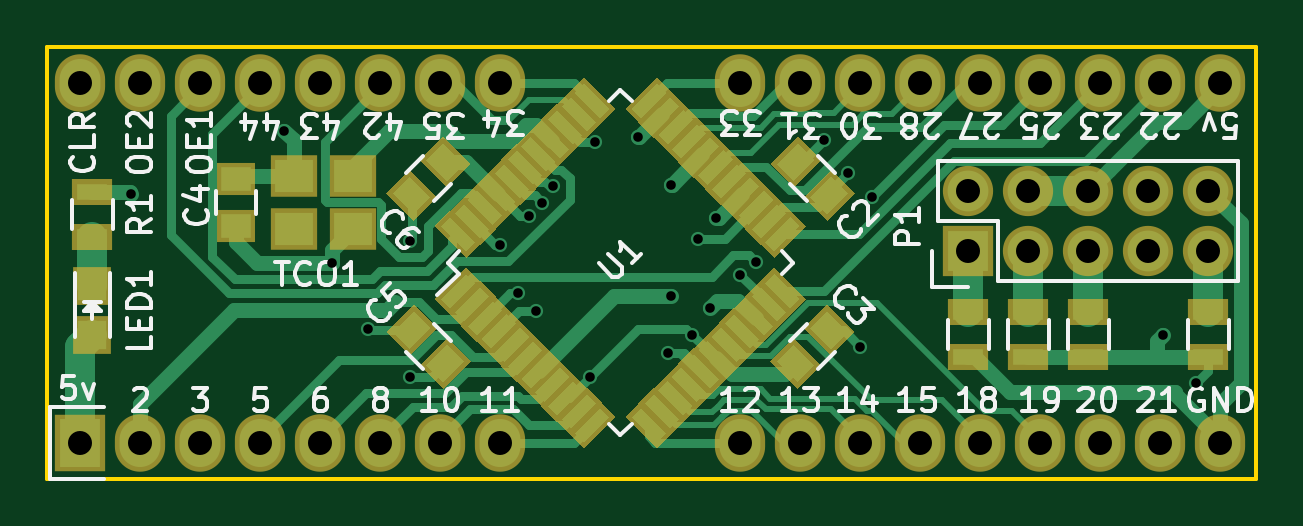
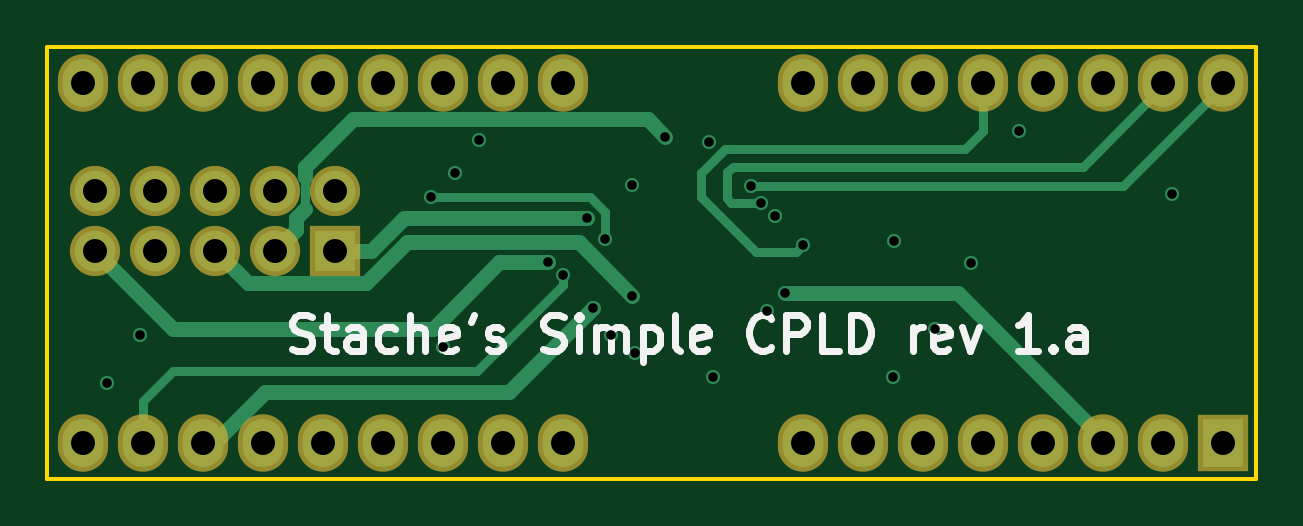
Circuit board: 8 layer files. Board 51.2 x 18.3 mm.
- bottom_copper: SimpleCPLD-B_Cu.gbl (5178 bytes)
- bottom_mask: SimpleCPLD-B_Mask.gbs (1540 bytes)
- bottom_silk: SimpleCPLD-B_SilkS.gbo (6948 bytes)
- outline: SimpleCPLD-Edge_Cuts.gm1 (623 bytes)
- top_copper: SimpleCPLD-F_Cu.gtl (27043 bytes)
- top_mask: SimpleCPLD-F_Mask.gts (10452 bytes)
- top_silk: SimpleCPLD-F_SilkS.gto (29823 bytes)
- drill: SimpleCPLD.drl (1089 bytes)

=== bottom_copper: SimpleCPLD-B_Cu.gbl ===
G04 #@! TF.FileFunction,Copper,L4,Bot,Signal*
%FSLAX46Y46*%
G04 Gerber Fmt 4.6, Leading zero omitted, Abs format (unit mm)*
G04 Created by KiCad (PCBNEW (2015-08-16 BZR 6097, Git b384c94)-product) date 11/18/2015 5:03:30 PM*
%MOMM*%
G01*
G04 APERTURE LIST*
%ADD10C,0.100000*%
%ADD11R,1.727200X1.727200*%
%ADD12O,1.727200X1.727200*%
%ADD13O,1.727200X2.032000*%
%ADD14R,1.727200X2.032000*%
%ADD15C,0.600000*%
%ADD16C,0.635000*%
%ADD17C,0.381000*%
G04 APERTURE END LIST*
D10*
D11*
X149352000Y-87884000D03*
D12*
X149352000Y-85344000D03*
X151892000Y-87884000D03*
X151892000Y-85344000D03*
X154432000Y-87884000D03*
X154432000Y-85344000D03*
X156972000Y-87884000D03*
X156972000Y-85344000D03*
X159512000Y-87884000D03*
X159512000Y-85344000D03*
D13*
X139700000Y-80772000D03*
X111760000Y-80772000D03*
X114300000Y-80772000D03*
X116840000Y-80772000D03*
X119380000Y-80772000D03*
X121920000Y-80772000D03*
X124460000Y-80772000D03*
X127000000Y-80772000D03*
X129540000Y-80772000D03*
X144780000Y-80772000D03*
X147320000Y-80772000D03*
X149860000Y-80772000D03*
X152400000Y-80772000D03*
X154940000Y-80772000D03*
X157480000Y-80772000D03*
X160020000Y-80772000D03*
X142240000Y-80772000D03*
X139700000Y-96012000D03*
D14*
X111760000Y-96012000D03*
D13*
X114300000Y-96012000D03*
X116840000Y-96012000D03*
X119380000Y-96012000D03*
X121920000Y-96012000D03*
X124460000Y-96012000D03*
X127000000Y-96012000D03*
X129540000Y-96012000D03*
X144780000Y-96012000D03*
X147320000Y-96012000D03*
X149860000Y-96012000D03*
X152400000Y-96012000D03*
X154940000Y-96012000D03*
X157480000Y-96012000D03*
X160020000Y-96012000D03*
X142240000Y-96012000D03*
D15*
X120396000Y-82804000D03*
X157607000Y-91440000D03*
X125730000Y-93218000D03*
X137668000Y-91440000D03*
X133350000Y-93218000D03*
X130752306Y-86417694D03*
X159004000Y-93472000D03*
X136779000Y-85090000D03*
X143256000Y-83185000D03*
X125705604Y-87482453D03*
X123952000Y-91206549D03*
X122428000Y-88392000D03*
X136652000Y-92202000D03*
X131064000Y-90424000D03*
X133525509Y-83272967D03*
X144780000Y-91948000D03*
X144272000Y-84582000D03*
X113919000Y-85471000D03*
X138684000Y-86487000D03*
X135382000Y-83058000D03*
X136779000Y-89789000D03*
X140353081Y-88367295D03*
X130302000Y-89683552D03*
X138430000Y-90297000D03*
X139700000Y-88900000D03*
X145288000Y-85598000D03*
X137922000Y-87376000D03*
X131776423Y-85161480D03*
X131318000Y-85852000D03*
X129540000Y-87630000D03*
D16*
X149352000Y-87884000D02*
X147853400Y-87884000D01*
X146456400Y-86487000D02*
X138684000Y-86487000D01*
X147853400Y-87884000D02*
X146456400Y-86487000D01*
X136134490Y-82305510D02*
X135382000Y-83058000D01*
X150622000Y-84328000D02*
X148599510Y-82305510D01*
X148599510Y-82305510D02*
X136134490Y-82305510D01*
X150622000Y-84757930D02*
X150622000Y-84328000D01*
D17*
X150622000Y-86118030D02*
X150622000Y-84757930D01*
D16*
X151028401Y-86524431D02*
X150622000Y-86118030D01*
X151892000Y-87884000D02*
X151028401Y-87020401D01*
X151028401Y-87020401D02*
X151028401Y-86524431D01*
X136779000Y-89789000D02*
X139035714Y-87532286D01*
X139035714Y-87532286D02*
X146320804Y-87532286D01*
X146320804Y-87532286D02*
X148053619Y-89265101D01*
X148053619Y-89265101D02*
X153050899Y-89265101D01*
X153050899Y-89265101D02*
X153568401Y-88747599D01*
X153568401Y-88747599D02*
X154432000Y-87884000D01*
X142409197Y-88367295D02*
X140777345Y-88367295D01*
X140777345Y-88367295D02*
X140353081Y-88367295D01*
X156210000Y-91186000D02*
X145227902Y-91186000D01*
X159512000Y-87884000D02*
X156210000Y-91186000D01*
X145227902Y-91186000D02*
X142409197Y-88367295D01*
X116840000Y-96012000D02*
X116840000Y-95859600D01*
X116840000Y-95859600D02*
X123016048Y-89683552D01*
X123016048Y-89683552D02*
X130302000Y-89683552D01*
X152346584Y-93853000D02*
X141986000Y-93853000D01*
X141986000Y-93853000D02*
X138430000Y-90297000D01*
X154940000Y-96012000D02*
X154505584Y-96012000D01*
X154505584Y-96012000D02*
X152346584Y-93853000D01*
D17*
X156210000Y-92964000D02*
X157480000Y-94234000D01*
X157480000Y-94234000D02*
X157480000Y-96012000D01*
X143339736Y-92964000D02*
X156210000Y-92964000D01*
X139700000Y-88900000D02*
X139700000Y-89324264D01*
X139700000Y-89324264D02*
X143339736Y-92964000D01*
X137922000Y-87376000D02*
X137922000Y-86247723D01*
X137922000Y-86247723D02*
X138571723Y-85598000D01*
X138571723Y-85598000D02*
X145288000Y-85598000D01*
X115997080Y-85161480D02*
X131352159Y-85161480D01*
X111760000Y-80772000D02*
X111760000Y-80924400D01*
X111760000Y-80924400D02*
X115997080Y-85161480D01*
X131352159Y-85161480D02*
X131776423Y-85161480D01*
X117703600Y-84328000D02*
X114300000Y-80924400D01*
X131318000Y-85852000D02*
X132588000Y-85852000D01*
X132588000Y-85852000D02*
X132768991Y-85671009D01*
X132768991Y-85671009D02*
X132768991Y-84568663D01*
X132768991Y-84568663D02*
X132528328Y-84328000D01*
X132528328Y-84328000D02*
X117703600Y-84328000D01*
X114300000Y-80924400D02*
X114300000Y-80772000D01*
X129540000Y-87630000D02*
X129839999Y-87929999D01*
X129839999Y-87929999D02*
X131526001Y-87929999D01*
X131526001Y-87929999D02*
X133858000Y-85598000D01*
X133858000Y-85598000D02*
X133858000Y-84582000D01*
X133858000Y-84582000D02*
X132842000Y-83566000D01*
X132842000Y-83566000D02*
X122682000Y-83566000D01*
X121920000Y-82804000D02*
X121920000Y-80772000D01*
X122682000Y-83566000D02*
X121920000Y-82804000D01*
M02*

=== bottom_mask: SimpleCPLD-B_Mask.gbs ===
G04 #@! TF.FileFunction,Soldermask,Bot*
%FSLAX46Y46*%
G04 Gerber Fmt 4.6, Leading zero omitted, Abs format (unit mm)*
G04 Created by KiCad (PCBNEW (2015-08-16 BZR 6097, Git b384c94)-product) date 11/18/2015 5:03:30 PM*
%MOMM*%
G01*
G04 APERTURE LIST*
%ADD10C,0.100000*%
%ADD11R,2.127200X2.127200*%
%ADD12O,2.127200X2.127200*%
%ADD13O,2.127200X2.432000*%
%ADD14R,2.127200X2.432000*%
G04 APERTURE END LIST*
D10*
D11*
X149352000Y-87884000D03*
D12*
X149352000Y-85344000D03*
X151892000Y-87884000D03*
X151892000Y-85344000D03*
X154432000Y-87884000D03*
X154432000Y-85344000D03*
X156972000Y-87884000D03*
X156972000Y-85344000D03*
X159512000Y-87884000D03*
X159512000Y-85344000D03*
D13*
X139700000Y-80772000D03*
X111760000Y-80772000D03*
X114300000Y-80772000D03*
X116840000Y-80772000D03*
X119380000Y-80772000D03*
X121920000Y-80772000D03*
X124460000Y-80772000D03*
X127000000Y-80772000D03*
X129540000Y-80772000D03*
X144780000Y-80772000D03*
X147320000Y-80772000D03*
X149860000Y-80772000D03*
X152400000Y-80772000D03*
X154940000Y-80772000D03*
X157480000Y-80772000D03*
X160020000Y-80772000D03*
X142240000Y-80772000D03*
X139700000Y-96012000D03*
D14*
X111760000Y-96012000D03*
D13*
X114300000Y-96012000D03*
X116840000Y-96012000D03*
X119380000Y-96012000D03*
X121920000Y-96012000D03*
X124460000Y-96012000D03*
X127000000Y-96012000D03*
X129540000Y-96012000D03*
X144780000Y-96012000D03*
X147320000Y-96012000D03*
X149860000Y-96012000D03*
X152400000Y-96012000D03*
X154940000Y-96012000D03*
X157480000Y-96012000D03*
X160020000Y-96012000D03*
X142240000Y-96012000D03*
M02*

=== bottom_silk: SimpleCPLD-B_SilkS.gbo ===
G04 #@! TF.FileFunction,Legend,Bot*
%FSLAX46Y46*%
G04 Gerber Fmt 4.6, Leading zero omitted, Abs format (unit mm)*
G04 Created by KiCad (PCBNEW (2015-08-16 BZR 6097, Git b384c94)-product) date 11/18/2015 5:03:30 PM*
%MOMM*%
G01*
G04 APERTURE LIST*
%ADD10C,0.100000*%
%ADD11C,0.300000*%
G04 APERTURE END LIST*
D10*
D11*
X151187428Y-92047143D02*
X150973142Y-92118571D01*
X150615999Y-92118571D01*
X150473142Y-92047143D01*
X150401713Y-91975714D01*
X150330285Y-91832857D01*
X150330285Y-91690000D01*
X150401713Y-91547143D01*
X150473142Y-91475714D01*
X150615999Y-91404286D01*
X150901713Y-91332857D01*
X151044571Y-91261429D01*
X151115999Y-91190000D01*
X151187428Y-91047143D01*
X151187428Y-90904286D01*
X151115999Y-90761429D01*
X151044571Y-90690000D01*
X150901713Y-90618571D01*
X150544571Y-90618571D01*
X150330285Y-90690000D01*
X149901714Y-91118571D02*
X149330285Y-91118571D01*
X149687428Y-90618571D02*
X149687428Y-91904286D01*
X149616000Y-92047143D01*
X149473142Y-92118571D01*
X149330285Y-92118571D01*
X148187428Y-92118571D02*
X148187428Y-91332857D01*
X148258857Y-91190000D01*
X148401714Y-91118571D01*
X148687428Y-91118571D01*
X148830285Y-91190000D01*
X148187428Y-92047143D02*
X148330285Y-92118571D01*
X148687428Y-92118571D01*
X148830285Y-92047143D01*
X148901714Y-91904286D01*
X148901714Y-91761429D01*
X148830285Y-91618571D01*
X148687428Y-91547143D01*
X148330285Y-91547143D01*
X148187428Y-91475714D01*
X146830285Y-92047143D02*
X146973142Y-92118571D01*
X147258856Y-92118571D01*
X147401714Y-92047143D01*
X147473142Y-91975714D01*
X147544571Y-91832857D01*
X147544571Y-91404286D01*
X147473142Y-91261429D01*
X147401714Y-91190000D01*
X147258856Y-91118571D01*
X146973142Y-91118571D01*
X146830285Y-91190000D01*
X146187428Y-92118571D02*
X146187428Y-90618571D01*
X145544571Y-92118571D02*
X145544571Y-91332857D01*
X145616000Y-91190000D01*
X145758857Y-91118571D01*
X145973142Y-91118571D01*
X146116000Y-91190000D01*
X146187428Y-91261429D01*
X144258857Y-92047143D02*
X144401714Y-92118571D01*
X144687428Y-92118571D01*
X144830285Y-92047143D01*
X144901714Y-91904286D01*
X144901714Y-91332857D01*
X144830285Y-91190000D01*
X144687428Y-91118571D01*
X144401714Y-91118571D01*
X144258857Y-91190000D01*
X144187428Y-91332857D01*
X144187428Y-91475714D01*
X144901714Y-91618571D01*
X143473143Y-90618571D02*
X143616000Y-90904286D01*
X142901714Y-92047143D02*
X142758857Y-92118571D01*
X142473142Y-92118571D01*
X142330285Y-92047143D01*
X142258857Y-91904286D01*
X142258857Y-91832857D01*
X142330285Y-91690000D01*
X142473142Y-91618571D01*
X142687428Y-91618571D01*
X142830285Y-91547143D01*
X142901714Y-91404286D01*
X142901714Y-91332857D01*
X142830285Y-91190000D01*
X142687428Y-91118571D01*
X142473142Y-91118571D01*
X142330285Y-91190000D01*
X140544571Y-92047143D02*
X140330285Y-92118571D01*
X139973142Y-92118571D01*
X139830285Y-92047143D01*
X139758856Y-91975714D01*
X139687428Y-91832857D01*
X139687428Y-91690000D01*
X139758856Y-91547143D01*
X139830285Y-91475714D01*
X139973142Y-91404286D01*
X140258856Y-91332857D01*
X140401714Y-91261429D01*
X140473142Y-91190000D01*
X140544571Y-91047143D01*
X140544571Y-90904286D01*
X140473142Y-90761429D01*
X140401714Y-90690000D01*
X140258856Y-90618571D01*
X139901714Y-90618571D01*
X139687428Y-90690000D01*
X139044571Y-92118571D02*
X139044571Y-91118571D01*
X139044571Y-90618571D02*
X139116000Y-90690000D01*
X139044571Y-90761429D01*
X138973143Y-90690000D01*
X139044571Y-90618571D01*
X139044571Y-90761429D01*
X138330285Y-92118571D02*
X138330285Y-91118571D01*
X138330285Y-91261429D02*
X138258857Y-91190000D01*
X138115999Y-91118571D01*
X137901714Y-91118571D01*
X137758857Y-91190000D01*
X137687428Y-91332857D01*
X137687428Y-92118571D01*
X137687428Y-91332857D02*
X137615999Y-91190000D01*
X137473142Y-91118571D01*
X137258857Y-91118571D01*
X137115999Y-91190000D01*
X137044571Y-91332857D01*
X137044571Y-92118571D01*
X136330285Y-91118571D02*
X136330285Y-92618571D01*
X136330285Y-91190000D02*
X136187428Y-91118571D01*
X135901714Y-91118571D01*
X135758857Y-91190000D01*
X135687428Y-91261429D01*
X135615999Y-91404286D01*
X135615999Y-91832857D01*
X135687428Y-91975714D01*
X135758857Y-92047143D01*
X135901714Y-92118571D01*
X136187428Y-92118571D01*
X136330285Y-92047143D01*
X134758856Y-92118571D02*
X134901714Y-92047143D01*
X134973142Y-91904286D01*
X134973142Y-90618571D01*
X133616000Y-92047143D02*
X133758857Y-92118571D01*
X134044571Y-92118571D01*
X134187428Y-92047143D01*
X134258857Y-91904286D01*
X134258857Y-91332857D01*
X134187428Y-91190000D01*
X134044571Y-91118571D01*
X133758857Y-91118571D01*
X133616000Y-91190000D01*
X133544571Y-91332857D01*
X133544571Y-91475714D01*
X134258857Y-91618571D01*
X130901714Y-91975714D02*
X130973143Y-92047143D01*
X131187429Y-92118571D01*
X131330286Y-92118571D01*
X131544571Y-92047143D01*
X131687429Y-91904286D01*
X131758857Y-91761429D01*
X131830286Y-91475714D01*
X131830286Y-91261429D01*
X131758857Y-90975714D01*
X131687429Y-90832857D01*
X131544571Y-90690000D01*
X131330286Y-90618571D01*
X131187429Y-90618571D01*
X130973143Y-90690000D01*
X130901714Y-90761429D01*
X130258857Y-92118571D02*
X130258857Y-90618571D01*
X129687429Y-90618571D01*
X129544571Y-90690000D01*
X129473143Y-90761429D01*
X129401714Y-90904286D01*
X129401714Y-91118571D01*
X129473143Y-91261429D01*
X129544571Y-91332857D01*
X129687429Y-91404286D01*
X130258857Y-91404286D01*
X128044571Y-92118571D02*
X128758857Y-92118571D01*
X128758857Y-90618571D01*
X127544571Y-92118571D02*
X127544571Y-90618571D01*
X127187428Y-90618571D01*
X126973143Y-90690000D01*
X126830285Y-90832857D01*
X126758857Y-90975714D01*
X126687428Y-91261429D01*
X126687428Y-91475714D01*
X126758857Y-91761429D01*
X126830285Y-91904286D01*
X126973143Y-92047143D01*
X127187428Y-92118571D01*
X127544571Y-92118571D01*
X124901714Y-92118571D02*
X124901714Y-91118571D01*
X124901714Y-91404286D02*
X124830286Y-91261429D01*
X124758857Y-91190000D01*
X124616000Y-91118571D01*
X124473143Y-91118571D01*
X123401715Y-92047143D02*
X123544572Y-92118571D01*
X123830286Y-92118571D01*
X123973143Y-92047143D01*
X124044572Y-91904286D01*
X124044572Y-91332857D01*
X123973143Y-91190000D01*
X123830286Y-91118571D01*
X123544572Y-91118571D01*
X123401715Y-91190000D01*
X123330286Y-91332857D01*
X123330286Y-91475714D01*
X124044572Y-91618571D01*
X122830286Y-91118571D02*
X122473143Y-92118571D01*
X122116001Y-91118571D01*
X119616001Y-92118571D02*
X120473144Y-92118571D01*
X120044572Y-92118571D02*
X120044572Y-90618571D01*
X120187429Y-90832857D01*
X120330287Y-90975714D01*
X120473144Y-91047143D01*
X118973144Y-91975714D02*
X118901716Y-92047143D01*
X118973144Y-92118571D01*
X119044573Y-92047143D01*
X118973144Y-91975714D01*
X118973144Y-92118571D01*
X117616001Y-92118571D02*
X117616001Y-91332857D01*
X117687430Y-91190000D01*
X117830287Y-91118571D01*
X118116001Y-91118571D01*
X118258858Y-91190000D01*
X117616001Y-92047143D02*
X117758858Y-92118571D01*
X118116001Y-92118571D01*
X118258858Y-92047143D01*
X118330287Y-91904286D01*
X118330287Y-91761429D01*
X118258858Y-91618571D01*
X118116001Y-91547143D01*
X117758858Y-91547143D01*
X117616001Y-91475714D01*
M02*

=== outline: SimpleCPLD-Edge_Cuts.gm1 ===
G04 #@! TF.FileFunction,Profile,NP*
%FSLAX46Y46*%
G04 Gerber Fmt 4.6, Leading zero omitted, Abs format (unit mm)*
G04 Created by KiCad (PCBNEW (2015-08-16 BZR 6097, Git b384c94)-product) date 11/18/2015 5:03:30 PM*
%MOMM*%
G01*
G04 APERTURE LIST*
%ADD10C,0.100000*%
%ADD11C,0.150000*%
G04 APERTURE END LIST*
D10*
D11*
X110871000Y-97536000D02*
X110363000Y-97536000D01*
X110363000Y-79248000D02*
X110871000Y-79248000D01*
X110363000Y-97536000D02*
X110363000Y-79248000D01*
X110744000Y-79248000D02*
X161544000Y-79248000D01*
X161544000Y-97536000D02*
X110744000Y-97536000D01*
X161544000Y-79248000D02*
X161544000Y-97536000D01*
M02*

=== top_copper: SimpleCPLD-F_Cu.gtl (27043 bytes, source omitted) ===
=== top_mask: SimpleCPLD-F_Mask.gts (10452 bytes, source omitted) ===
=== top_silk: SimpleCPLD-F_SilkS.gto (29823 bytes, source omitted) ===
=== drill: SimpleCPLD.drl ===
M48
INCH,TZ
T1C0.016
T2C0.040
%
G90
G05
T1
X44850Y-33650
X47400Y-32600
X48200Y-34800
X48800Y-35908
X49490Y-34442
X49500Y-36700
X51000Y-34500
X51300Y-35308
X51477Y-34023
X51600Y-35600
X51700Y-33800
X51880Y-33528
X52500Y-36700
X52569Y-32785
X53300Y-32700
X53800Y-36300
X53850Y-33500
X53850Y-35350
X54200Y-36000
X54300Y-34400
X54500Y-35550
X54600Y-34050
X55000Y-35000
X55257Y-34790
X56400Y-32750
X56800Y-33300
X57000Y-36200
X57200Y-33700
X62050Y-36000
X62600Y-36800
T2
X44000Y-31800
X44000Y-37800
X45000Y-31800
X45000Y-37800
X46000Y-31800
X46000Y-37800
X47000Y-31800
X47000Y-37800
X48000Y-31800
X48000Y-37800
X49000Y-31800
X49000Y-37800
X50000Y-31800
X50000Y-37800
X51000Y-31800
X51000Y-37800
X55000Y-31800
X55000Y-37800
X56000Y-31800
X56000Y-37800
X57000Y-31800
X57000Y-37800
X58000Y-31800
X58000Y-37800
X58800Y-33600
X58800Y-34600
X59000Y-31800
X59000Y-37800
X59800Y-33600
X59800Y-34600
X60000Y-31800
X60000Y-37800
X60800Y-33600
X60800Y-34600
X61000Y-31800
X61000Y-37800
X61800Y-33600
X61800Y-34600
X62000Y-31800
X62000Y-37800
X62800Y-33600
X62800Y-34600
X63000Y-31800
X63000Y-37800
T0
M30

